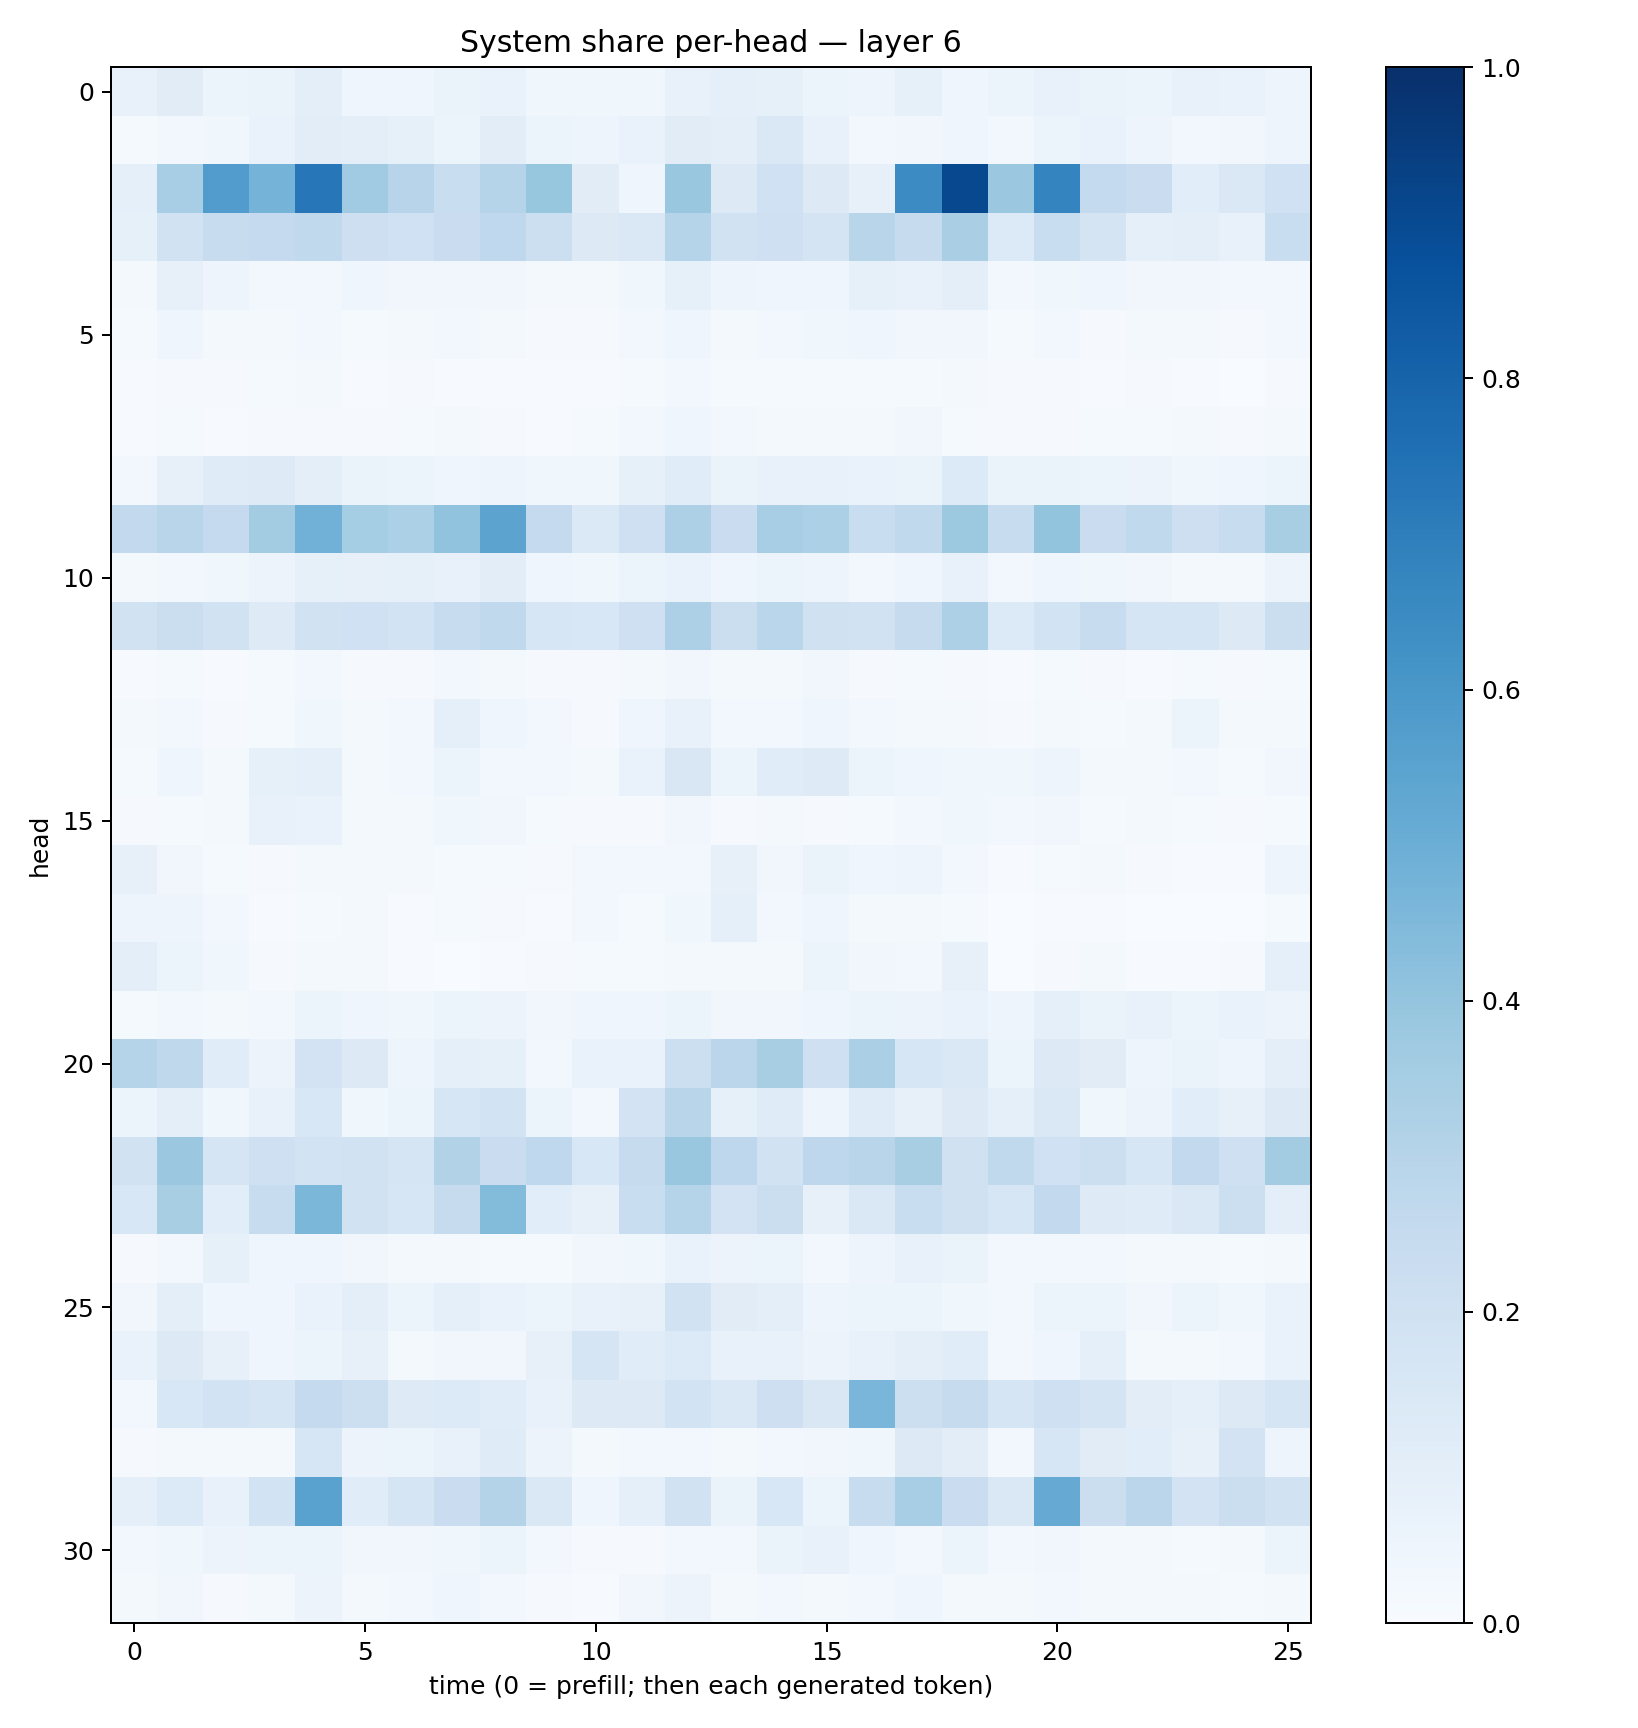

Values plotted in this chart, from the file beside it:
0.077364825, 0.11187047, 0.05124252, 0.06295375, 0.101024814, 0.042974815, 0.04255441, 0.064616166, 0.06793507, 0.036057215, 0.036065117, 0.038446724, 0.07459948, 0.09008757, 0.083035894, 0.061474312, 0.04824341, 0.08285334, 0.040343303, 0.06065449, 0.07475221, 0.063066, 0.052021578, 0.07239301
0.01406, 0.02986, 0.03891, 0.06949, 0.1025, 0.0982, 0.08289, 0.06101, 0.1041, 0.05328, 0.04797, 0.06695, 0.1105, 0.09858, 0.1427, 0.0749, 0.0311, 0.03355, 0.04063, 0.0249, 0.05358, 0.0671, 0.04972, 0.02807
0.08707, 0.3452, 0.5746, 0.4733, 0.7244, 0.3651, 0.2943, 0.2338, 0.2985, 0.3944, 0.1129, 0.04319, 0.3859, 0.1269, 0.2004, 0.1305, 0.08125, 0.6458, 0.9032, 0.3793, 0.6757, 0.2545, 0.2268, 0.109
0.08573, 0.1904, 0.2388, 0.2509, 0.2635, 0.2129, 0.2004, 0.23, 0.2694, 0.2153, 0.1299, 0.1447, 0.299, 0.1928, 0.2109, 0.1771, 0.2893, 0.2424, 0.3379, 0.1358, 0.2334, 0.1748, 0.08759, 0.09406
0.01947, 0.07835, 0.04913, 0.03058, 0.02932, 0.04147, 0.03481, 0.0313, 0.03196, 0.01625, 0.02132, 0.03723, 0.08581, 0.04898, 0.04469, 0.03923, 0.08504, 0.0759, 0.09477, 0.03021, 0.03696, 0.04226, 0.03475, 0.03245
0.0124, 0.0406, 0.01639, 0.01937, 0.02792, 0.01363, 0.01873, 0.02567, 0.01605, 0.01002, 0.01162, 0.02819, 0.04396, 0.02177, 0.02502, 0.03798, 0.0405, 0.03283, 0.03487, 0.01338, 0.02359, 0.01095, 0.01568, 0.01636
0.007347, 0.01129, 0.008173, 0.01259, 0.01897, 0.007422, 0.008042, 0.007625, 0.005931, 0.005461, 0.00707, 0.0123, 0.03036, 0.01553, 0.01458, 0.01517, 0.01473, 0.01317, 0.01814, 0.009529, 0.009998, 0.006172, 0.008521, 0.004095
0.00521, 0.01258, 0.007289, 0.009577, 0.01142, 0.01051, 0.01525, 0.01706, 0.009977, 0.006995, 0.01278, 0.02595, 0.04359, 0.02733, 0.01965, 0.02325, 0.01974, 0.03354, 0.01476, 0.01015, 0.01138, 0.01543, 0.01495, 0.01668
0.02659, 0.08192, 0.1184, 0.122, 0.09783, 0.066, 0.05343, 0.04183, 0.04714, 0.03792, 0.03777, 0.08533, 0.1134, 0.06256, 0.07678, 0.07238, 0.06817, 0.06328, 0.1364, 0.06289, 0.06383, 0.05125, 0.05556, 0.03776
0.2601, 0.2928, 0.251, 0.3577, 0.4831, 0.355, 0.3298, 0.4035, 0.5458, 0.2532, 0.1393, 0.2091, 0.3272, 0.2272, 0.3463, 0.3286, 0.232, 0.2633, 0.3775, 0.2359, 0.3987, 0.2298, 0.2632, 0.2142
0.02041, 0.02563, 0.0375, 0.05539, 0.08591, 0.07846, 0.08427, 0.07363, 0.102, 0.04567, 0.0356, 0.05295, 0.06673, 0.04241, 0.05419, 0.04815, 0.03058, 0.04188, 0.07424, 0.02462, 0.04003, 0.03739, 0.03209, 0.02229
0.188, 0.2257, 0.1934, 0.1233, 0.1912, 0.1993, 0.1865, 0.2407, 0.2635, 0.1573, 0.154, 0.2063, 0.3249, 0.2193, 0.2863, 0.1983, 0.193, 0.2434, 0.3266, 0.1355, 0.1874, 0.2358, 0.1672, 0.1657
0.006934, 0.01316, 0.006011, 0.01313, 0.02944, 0.009546, 0.01057, 0.02669, 0.01779, 0.008143, 0.007814, 0.01696, 0.0344, 0.01942, 0.02217, 0.03222, 0.01047, 0.01383, 0.01104, 0.007656, 0.01391, 0.008944, 0.007397, 0.01428
0.01797, 0.02676, 0.009943, 0.01352, 0.0386, 0.01632, 0.02589, 0.08676, 0.04155, 0.0258, 0.008922, 0.04031, 0.0727, 0.02637, 0.02388, 0.04436, 0.02815, 0.02194, 0.01665, 0.008812, 0.0233, 0.01304, 0.02, 0.0587
0.01491, 0.04172, 0.01797, 0.08344, 0.09189, 0.02138, 0.02427, 0.05257, 0.02358, 0.02688, 0.0174, 0.06761, 0.1489, 0.05336, 0.115, 0.1225, 0.06048, 0.04111, 0.03521, 0.03715, 0.04837, 0.02078, 0.01908, 0.02504
0.008968, 0.01402, 0.02282, 0.07085, 0.07002, 0.02034, 0.02227, 0.03705, 0.03231, 0.01197, 0.009921, 0.01084, 0.0336, 0.009013, 0.01664, 0.01161, 0.01364, 0.02408, 0.03526, 0.02628, 0.03278, 0.01302, 0.01731, 0.01212
0.08199, 0.03372, 0.01405, 0.009224, 0.01766, 0.02305, 0.02026, 0.01254, 0.01405, 0.01138, 0.02807, 0.0258, 0.02645, 0.07846, 0.03437, 0.06487, 0.04269, 0.04891, 0.02665, 0.004993, 0.01345, 0.02091, 0.0114, 0.004403
0.04871, 0.05015, 0.03009, 0.007325, 0.01323, 0.02205, 0.007593, 0.01268, 0.009128, 0.006389, 0.0238, 0.01321, 0.03516, 0.09082, 0.03022, 0.04604, 0.01701, 0.01769, 0.01211, 0.001916, 0.004711, 0.005388, 0.002567, 0.003703
0.09987, 0.06194, 0.03775, 0.008147, 0.01814, 0.01905, 0.005838, 0.003444, 0.00772, 0.008245, 0.01254, 0.01265, 0.01693, 0.0163, 0.01656, 0.05202, 0.03509, 0.03112, 0.08089, 0.003545, 0.009185, 0.01601, 0.007331, 0.004097
0.01457, 0.02538, 0.02162, 0.02894, 0.06058, 0.04114, 0.03732, 0.06215, 0.05613, 0.03168, 0.04027, 0.04231, 0.05277, 0.03177, 0.03202, 0.04512, 0.05402, 0.05755, 0.06917, 0.04717, 0.08731, 0.06283, 0.07044, 0.06131
0.3021, 0.2715, 0.1144, 0.05519, 0.181, 0.1278, 0.04714, 0.08912, 0.08237, 0.03065, 0.06791, 0.06835, 0.2155, 0.2842, 0.34, 0.2054, 0.3321, 0.1634, 0.1463, 0.05168, 0.1264, 0.1109, 0.04851, 0.06279
0.06139, 0.0977, 0.03645, 0.07121, 0.1524, 0.03788, 0.05365, 0.1608, 0.185, 0.05902, 0.03032, 0.1807, 0.2909, 0.08508, 0.1188, 0.05013, 0.1195, 0.07835, 0.125, 0.08853, 0.144, 0.03815, 0.05773, 0.1091
0.1923, 0.3821, 0.1653, 0.2045, 0.1855, 0.1892, 0.1718, 0.311, 0.2294, 0.2671, 0.1555, 0.2443, 0.3853, 0.2739, 0.188, 0.2753, 0.2923, 0.3404, 0.1973, 0.2618, 0.2, 0.2168, 0.1599, 0.2601
0.1558, 0.3436, 0.1055, 0.235, 0.4571, 0.1916, 0.1607, 0.2459, 0.4395, 0.1092, 0.08042, 0.231, 0.3012, 0.1814, 0.2242, 0.07962, 0.1428, 0.2318, 0.1967, 0.1584, 0.2596, 0.1214, 0.1173, 0.1476
0.009259, 0.03025, 0.08572, 0.04316, 0.04086, 0.0323, 0.022, 0.0186, 0.01432, 0.0127, 0.0323, 0.03522, 0.06889, 0.05527, 0.05865, 0.02691, 0.04955, 0.0762, 0.06291, 0.0236, 0.03012, 0.03065, 0.01873, 0.01892
0.03199, 0.09819, 0.04611, 0.04001, 0.0679, 0.1007, 0.05249, 0.08842, 0.06812, 0.05977, 0.07286, 0.08148, 0.1895, 0.1117, 0.09511, 0.04852, 0.05866, 0.06044, 0.03787, 0.02749, 0.05435, 0.06174, 0.03331, 0.05447
0.06867, 0.1279, 0.08164, 0.03996, 0.05988, 0.08109, 0.02157, 0.03262, 0.03385, 0.0805, 0.1658, 0.1139, 0.1341, 0.07626, 0.07059, 0.05579, 0.07259, 0.09699, 0.1138, 0.0309, 0.04298, 0.09314, 0.01681, 0.02229
0.02943, 0.1534, 0.1857, 0.1652, 0.2511, 0.2149, 0.1248, 0.1333, 0.1136, 0.07495, 0.1266, 0.1285, 0.1858, 0.1475, 0.2127, 0.1514, 0.4642, 0.2157, 0.2444, 0.1681, 0.2034, 0.177, 0.1037, 0.09159
0.01002, 0.02309, 0.01833, 0.02218, 0.1564, 0.05574, 0.0508, 0.07544, 0.1178, 0.05596, 0.01768, 0.03048, 0.02581, 0.01821, 0.0251, 0.03209, 0.03557, 0.1307, 0.1035, 0.02779, 0.1577, 0.1118, 0.1062, 0.0812
0.08598, 0.1354, 0.07323, 0.1867, 0.5523, 0.115, 0.1646, 0.2281, 0.3066, 0.1435, 0.04461, 0.09186, 0.1944, 0.0629, 0.1544, 0.05298, 0.2417, 0.3446, 0.2303, 0.146, 0.5145, 0.2218, 0.2828, 0.1814
0.02793, 0.03671, 0.05599, 0.05901, 0.0624, 0.03479, 0.03499, 0.03817, 0.05399, 0.02647, 0.01089, 0.009848, 0.03112, 0.02603, 0.06527, 0.07404, 0.04405, 0.02531, 0.05254, 0.0279, 0.03167, 0.01825, 0.0176, 0.01454
0.01575, 0.0327, 0.009058, 0.02128, 0.05783, 0.01892, 0.0266, 0.04135, 0.02346, 0.008928, 0.005761, 0.03343, 0.05734, 0.02267, 0.03109, 0.02228, 0.03001, 0.03986, 0.02111, 0.01973, 0.03022, 0.01646, 0.02302, 0.02068
